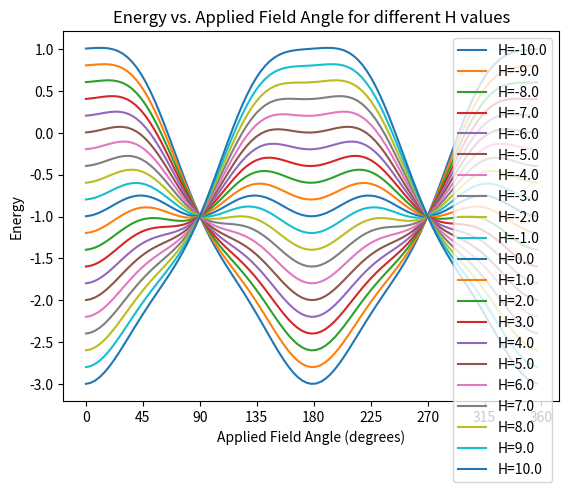

The matplotlib source for this figure:
import numpy as np
import math
import matplotlib.pyplot as plt

def calculate_energy_sweep(H, Phi_values, J_AF, M, K1):
    # Convert angles to radians
    Phi_rad = np.radians(Phi_values)
    
    # Calculate the energy terms
    energy_H = -0.5 * H * M * (np.cos(Phi_rad) + np.cos(Phi_rad))
    energy_J_AF = -J_AF * np.cos(Phi_rad[:-1] - Phi_rad[1:])
    ''' Uniaxial Term ''' 
    #energy_anis = 0.5 * Ku * (np.sin(Phi_rad[:-1]) ** 2 + np.sin(Phi_rad[1:]) ** 2)
    
    energy_anis = (1/8) * K1 * (np.sin(2 * Phi_rad[:-1]) ** 2 + np.sin(2 * Phi_rad[1:]) ** 2)


    energy_total = energy_H[:-1] + energy_J_AF + energy_anis
    
    return energy_total

def calculate_energy_sweep_anisotropy_Axis(H, Phi_values, J_AF, M, Ku, K1, anisotropy_axis):
    # Convert angles to radians
    Phi_rad = np.radians(Phi_values)
    
    # Calculate the energy terms
    phi_1 = Phi_rad[:-1]
    phi_2 = Phi_rad[1:]
    
    energy_H = -0.5 * H * M * (np.cos(phi_1) + np.cos(phi_2))
    energy_J_AF = -J_AF * np.cos(phi_1 - phi_2)
    
    ''' Uniaxial Term ''' 
    #energy_anis = (1/8) * K1 * (np.sin(2 * (phi_1 - anisotropy_axis)) ** 2 + np.sin(2 * (phi_2 - anisotropy_axis)) ** 2)
    energy_anis = 0.5 * Ku * (np.sin(Phi_rad[:-1] - anisotropy_axis) ** 2 + np.sin(Phi_rad[1:] - anisotropy_axis) ** 2)
    energy_total = energy_H + energy_J_AF + energy_anis
    
    return energy_total

# Example usage
H_values = np.linspace(-10, 10, 21)  # Array of applied magnetic field strengths
Phi_values = np.linspace(0, 360, 100)  # Array of applied field angles in degrees
J_AF = 1  # Antiferromagnetic coupling strength
M = 0.2  # Magnitude of magnetization vectors in layers A in Tesla
Ku = 1  # Anisotropy constant
K1 = 1 # First order anistropy parameter

plt.figure()  # Create a new figure

# Calculate and plot energy for each value of H
for H in H_values:
    energy_values = calculate_energy_sweep(H, Phi_values, J_AF, M, K1)
    plt.plot(Phi_values[:-1], energy_values, label=f'H={H}')  # Plot energy values with a label

# Set custom x-axis tick locations and labels
x_ticks = np.arange(0, 361, 45) 
plt.xticks(x_ticks)
    
plt.xlabel('Applied Field Angle (degrees)')
plt.ylabel('Energy')
plt.title('Energy vs. Applied Field Angle for different H values')
plt.legend()  # Show the legend
plt.show()
